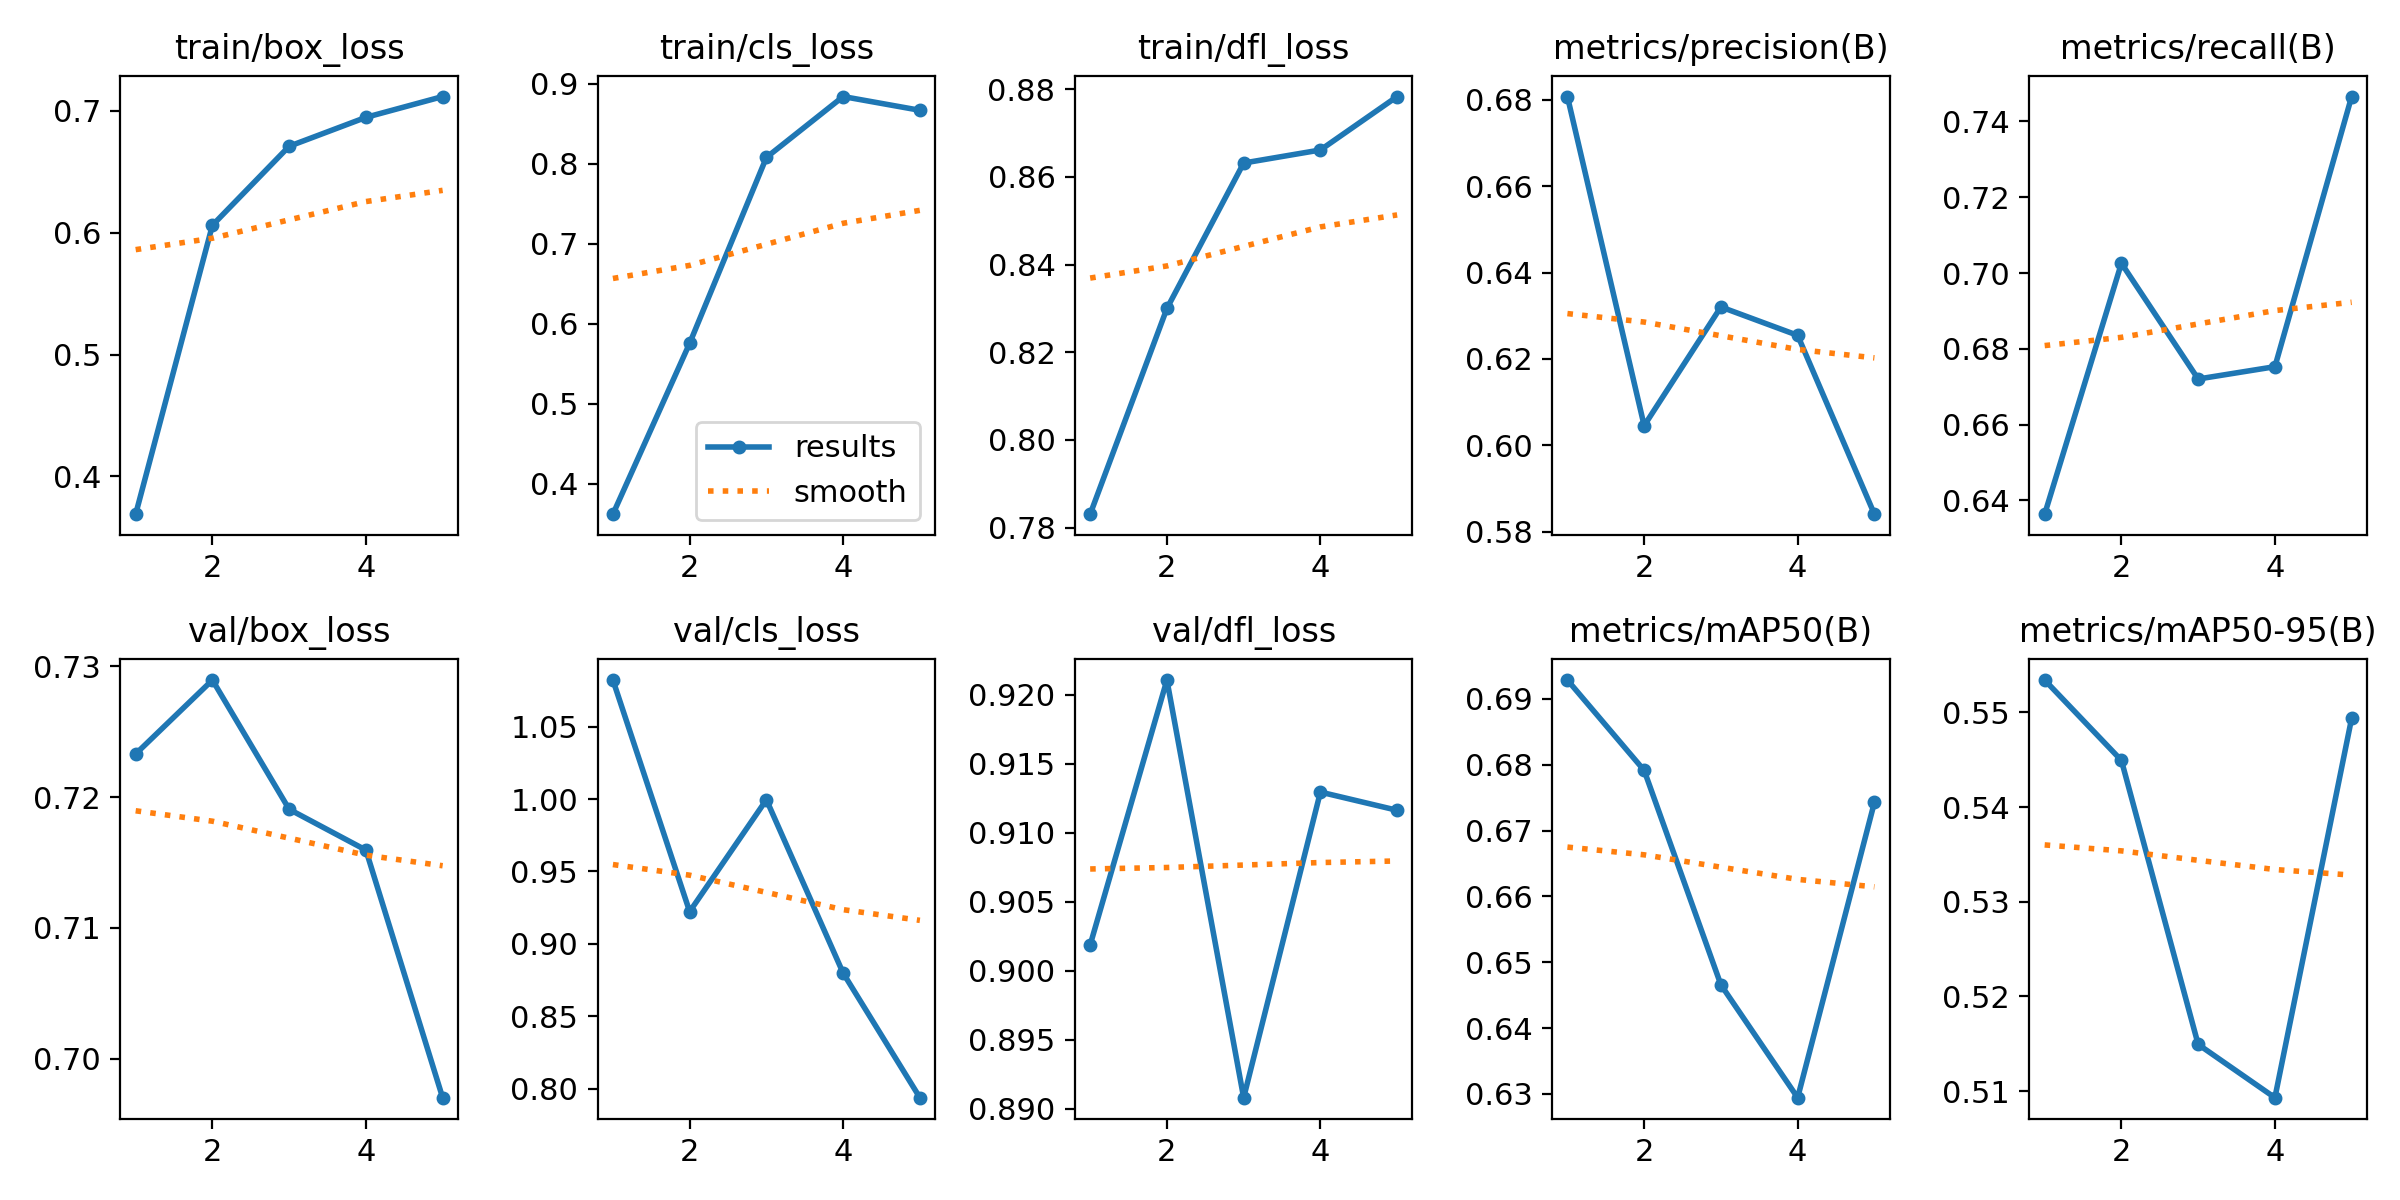

Source data for this figure (header and first rows):
epoch, time, train/box_loss, train/cls_loss, train/dfl_loss, metrics/precision(B), metrics/recall(B), metrics/mAP50(B), metrics/mAP50-95(B), val/box_loss, val/cls_loss, val/dfl_loss, lr/pg0, lr/pg1, lr/pg2
1, 34.66, 0.3689, 0.3621, 0.7831, 0.6807, 0.6364, 0.6929, 0.5534, 0.7233, 1.082, 0.9019, 0.0005536, 0.0005536, 0.0005536
2, 69.32, 0.6062, 0.5756, 0.83, 0.6046, 0.7026, 0.6791, 0.5449, 0.7289, 0.9223, 0.9211, 0.0008897, 0.0008897, 0.0008897
3, 103.1, 0.671, 0.8077, 0.8632, 0.632, 0.672, 0.6466, 0.5149, 0.7191, 0.9996, 0.8908, 0.001006, 0.001006, 0.001006
4, 136.4, 0.6948, 0.8837, 0.8661, 0.6255, 0.6753, 0.6294, 0.5093, 0.7159, 0.8798, 0.9129, 0.0006768, 0.0006768, 0.0006768
5, 170.9, 0.7119, 0.8666, 0.8783, 0.5841, 0.7465, 0.6743, 0.5494, 0.697, 0.7937, 0.9116, 0.0003467, 0.0003467, 0.0003467
